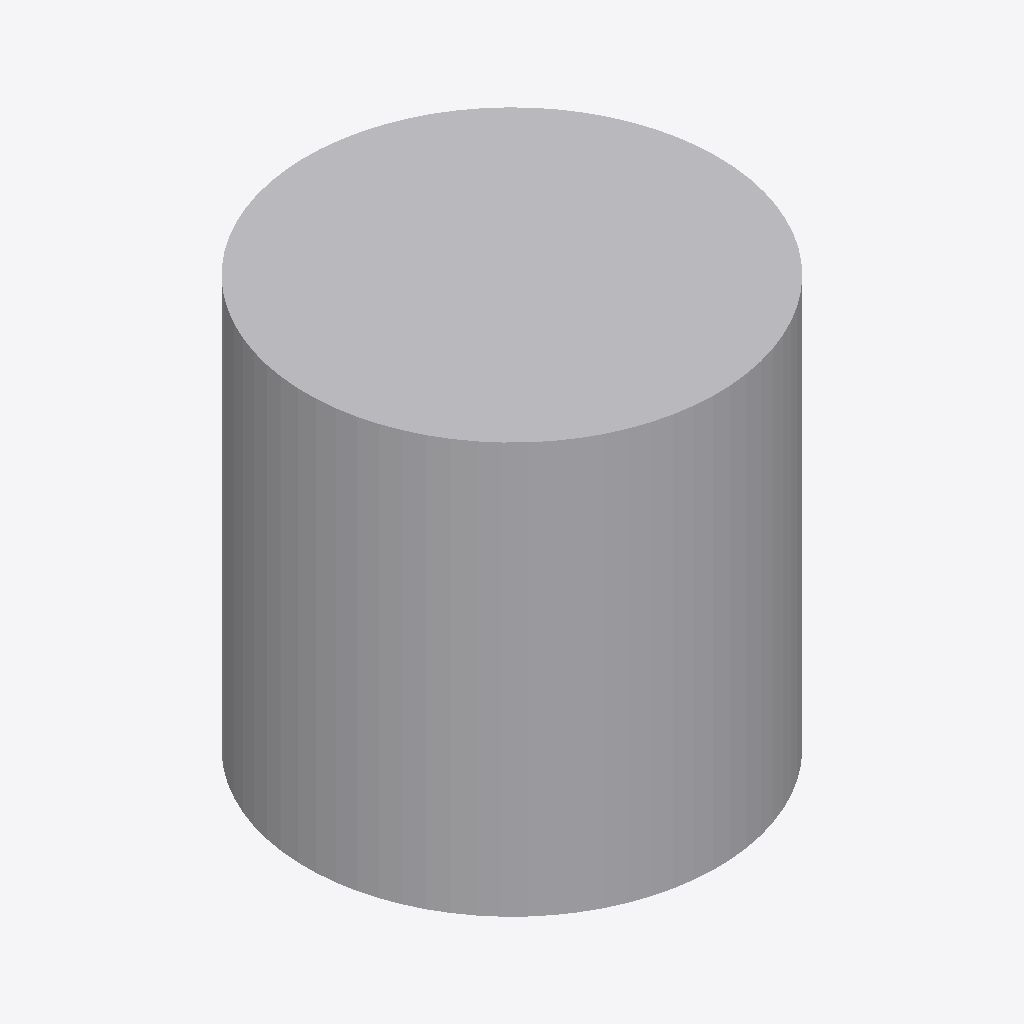
Isometric view of an IFC building model (IFC-SPF (STEP), schema IFC4, length unit metre), seen from the south-west, elements coloured by IFC class: 1 other element (light grey).
Extent 1.0 m × 1.0 m × 1.0 m (x, y, z). Elements (1): 1 IfcBuildingElementProxy.

HEADER;
FILE_DESCRIPTION(('ViewDefinition [ReferenceView_V1.2]'),'2;1');
FILE_NAME('test_add_cylindrical_extruded_area_solid.ifc','2025-07-17T17:28:49-04:00',('Leeable Partee'),('Architects Without Ballpens'),'IfcOpenShell 0.8.2','IfcOpenShell - IfcOpenShell - 0.8.2','none');
FILE_SCHEMA(('IFC4'));
ENDSEC;
DATA;
#9=IFCPROJECT('0lpzJom2bDJhLj13xnZzAP',#8,'My Project',$,$,$,$,(#14),#28);
#30=IFCSITE('04exfyRSn8cgcXmVa5K92q',#29,'Site-01',$,$,#37,$,$,$,$,$,$,$,$);
#39=IFCBUILDING('2Plxq7PpzAl9tFSKYYsJF1',#38,'Building-01',$,$,#46,$,$,$,$,$,$);
#77=IFCBUILDINGELEMENTPROXY('1KAgAZR1L5chu6BEvBotlJ',#76,'Element-01',$,$,#98,#93,$,$);
ENDSEC;
